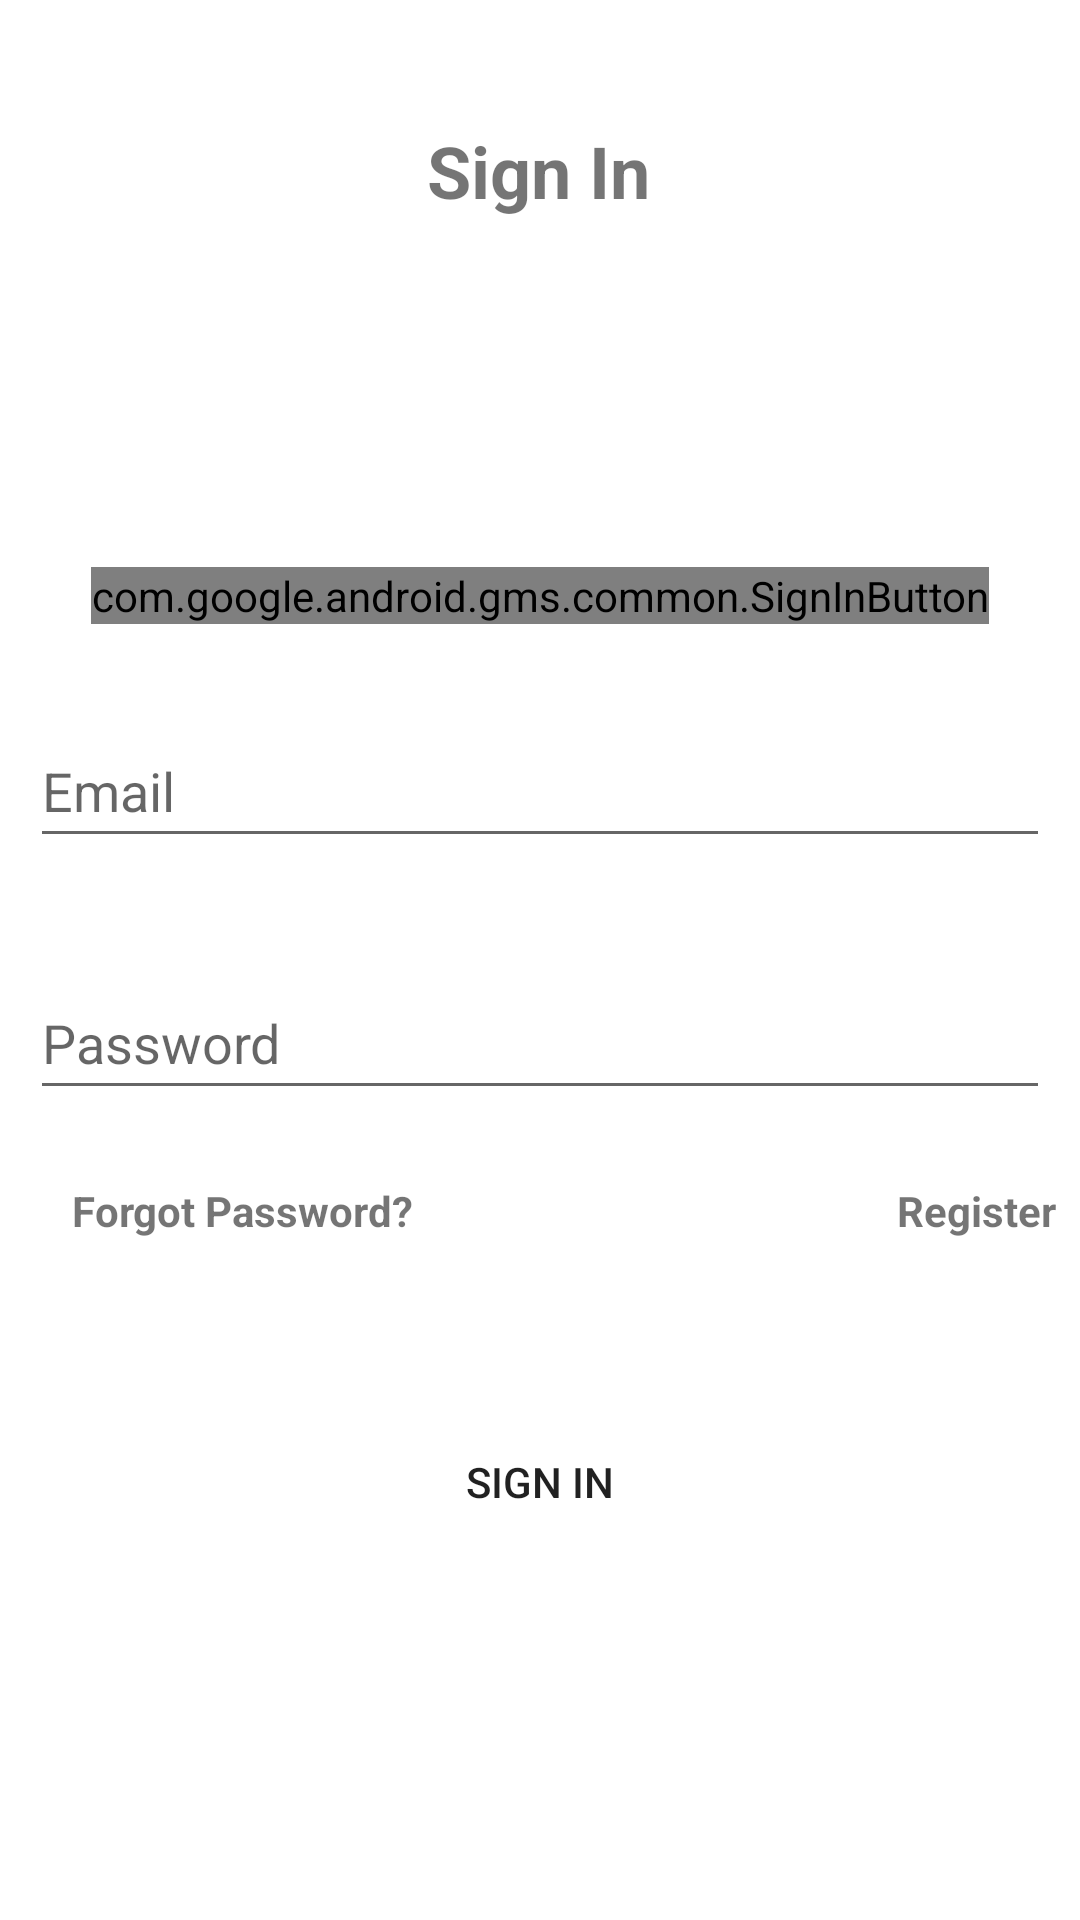

This screen was rendered from an Android layout file. Write that file and the resources it references.
<!-- AndroidManifest.xml: application theme Theme.CryptoNews -->
<!-- res/layout/activity_sign_in.xml -->
<?xml version="1.0" encoding="utf-8"?>
<androidx.constraintlayout.widget.ConstraintLayout xmlns:android="http://schemas.android.com/apk/res/android"
    xmlns:app="http://schemas.android.com/apk/res-auto"
    xmlns:tools="http://schemas.android.com/tools"
    android:layout_width="match_parent"
    android:layout_height="match_parent"
    tools:context=".SignInActivity">

    <TextView
        android:id="@+id/textView4"
        android:layout_width="wrap_content"
        android:layout_height="wrap_content"
        android:text="Sign In"
        android:textSize="24sp"
        android:textStyle="bold"
        app:layout_constraintBottom_toBottomOf="parent"
        app:layout_constraintEnd_toEndOf="parent"
        app:layout_constraintHorizontal_bias="0.498"
        app:layout_constraintStart_toStartOf="parent"
        app:layout_constraintTop_toTopOf="parent"
        app:layout_constraintVertical_bias="0.067" />

    <com.google.android.gms.common.SignInButton
        android:id="@+id/G_signInButton"
        android:layout_width="wrap_content"
        android:layout_height="wrap_content"
        android:layout_marginTop="116dp"
        app:layout_constraintBottom_toTopOf="@+id/editTextSignInUserName"
        app:layout_constraintEnd_toEndOf="parent"
        app:layout_constraintStart_toStartOf="parent"
        app:layout_constraintTop_toBottomOf="@+id/textView4" />

    <EditText
        android:id="@+id/editTextSignInUserName"
        android:layout_width="0dp"
        android:layout_height="wrap_content"
        android:layout_marginStart="10dp"
        android:layout_marginTop="30dp"
        android:layout_marginEnd="10dp"
        android:ems="10"
        android:hint="Email"
        android:inputType="textPersonName"
        android:minHeight="48dp"
        app:layout_constraintEnd_toEndOf="parent"
        app:layout_constraintHorizontal_bias="0.0"
        app:layout_constraintStart_toStartOf="parent"
        app:layout_constraintTop_toBottomOf="@+id/G_signInButton" />

    <TextView
        android:id="@+id/txtSignInRegister"
        android:layout_width="wrap_content"
        android:layout_height="wrap_content"
        android:layout_marginTop="24dp"
        android:layout_marginEnd="8dp"
        android:minHeight="48dp"
        android:onClick="txtSignInRegisterClicked"
        android:text="Register"
        android:textStyle="bold"
        app:layout_constraintEnd_toEndOf="parent"
        app:layout_constraintTop_toBottomOf="@+id/editTextSignInPassword" />

    <TextView
        android:id="@+id/txtSignInForgotPassword"
        android:layout_width="wrap_content"
        android:layout_height="wrap_content"
        android:layout_marginStart="24dp"
        android:layout_marginTop="24dp"
        android:minHeight="48dp"
        android:onClick="txtSignInForgotPasswordClicked"
        android:text="Forgot Password?"
        android:textStyle="bold"
        app:layout_constraintStart_toStartOf="parent"
        app:layout_constraintTop_toBottomOf="@+id/editTextSignInPassword" />

    <Button
        android:id="@+id/button4"
        android:layout_width="0dp"
        android:layout_height="wrap_content"
        android:layout_marginStart="10dp"
        android:layout_marginTop="28dp"
        android:layout_marginEnd="10dp"
        android:background="@drawable/button_sign_in"
        android:onClick="buttonSignInScrSignInClicked"
        android:text="Sign In"
        app:backgroundTint="@null"
        app:layout_constraintEnd_toEndOf="parent"
        app:layout_constraintHorizontal_bias="0.0"
        app:layout_constraintStart_toStartOf="parent"
        app:layout_constraintTop_toBottomOf="@+id/txtSignInForgotPassword" />

    <EditText
        android:id="@+id/editTextSignInPassword"
        android:layout_width="0dp"
        android:layout_height="wrap_content"
        android:layout_marginStart="10dp"
        android:layout_marginTop="36dp"
        android:layout_marginEnd="10dp"
        android:ems="10"
        android:hint="Password"
        android:inputType="textPassword"
        android:minHeight="48dp"
        app:layout_constraintEnd_toEndOf="parent"
        app:layout_constraintHorizontal_bias="0.0"
        app:layout_constraintStart_toStartOf="parent"
        app:layout_constraintTop_toBottomOf="@+id/editTextSignInUserName" />

    <ProgressBar
        android:id="@+id/progressBarSignIn"
        style="?android:attr/progressBarStyle"
        android:layout_width="wrap_content"
        android:layout_height="wrap_content"
        android:visibility="gone"
        app:layout_constraintBottom_toBottomOf="parent"
        app:layout_constraintEnd_toEndOf="parent"
        app:layout_constraintHorizontal_bias="0.498"
        app:layout_constraintStart_toStartOf="parent"
        app:layout_constraintTop_toTopOf="parent"
        app:layout_constraintVertical_bias="0.499" />
</androidx.constraintlayout.widget.ConstraintLayout>
<!-- resources referenced by this layout -->
<resources>
  <style name="Theme.CryptoNews" parent="Theme.MaterialComponents.DayNight.NoActionBar">
          
          <item name="colorPrimary">@color/purple_500</item>
          <item name="colorPrimaryVariant">@color/purple_700</item>
          <item name="colorOnPrimary">@color/white</item>
          
          <item name="colorSecondary">@color/teal_200</item>
          <item name="colorSecondaryVariant">@color/teal_700</item>
          <item name="colorOnSecondary">@color/black</item>
          
          <item name="android:statusBarColor" tools:targetApi="l">?attr/colorPrimaryVariant</item>
          
      </style>
  <!-- not gathered from this repository: default colours our renderer supplied (Android Studio template values) -->
  <color name="purple_500">#FF6200EE</color>
  <color name="purple_700">#FF3700B3</color>
  <color name="teal_200">#FF03DAC5</color>
  <color name="teal_700">#FF018786</color>
  <color name="black">#FF000000</color>
  <color name="white">#FFFFFFFF</color>
</resources>
